Run: headless pygame with SDL's dummy video driver; simulated clock (each Clock.tick advances the game by its frame time, no real sleeping); random seed 0; keys injected as events and as key.get_pressed() state; no mouse input.
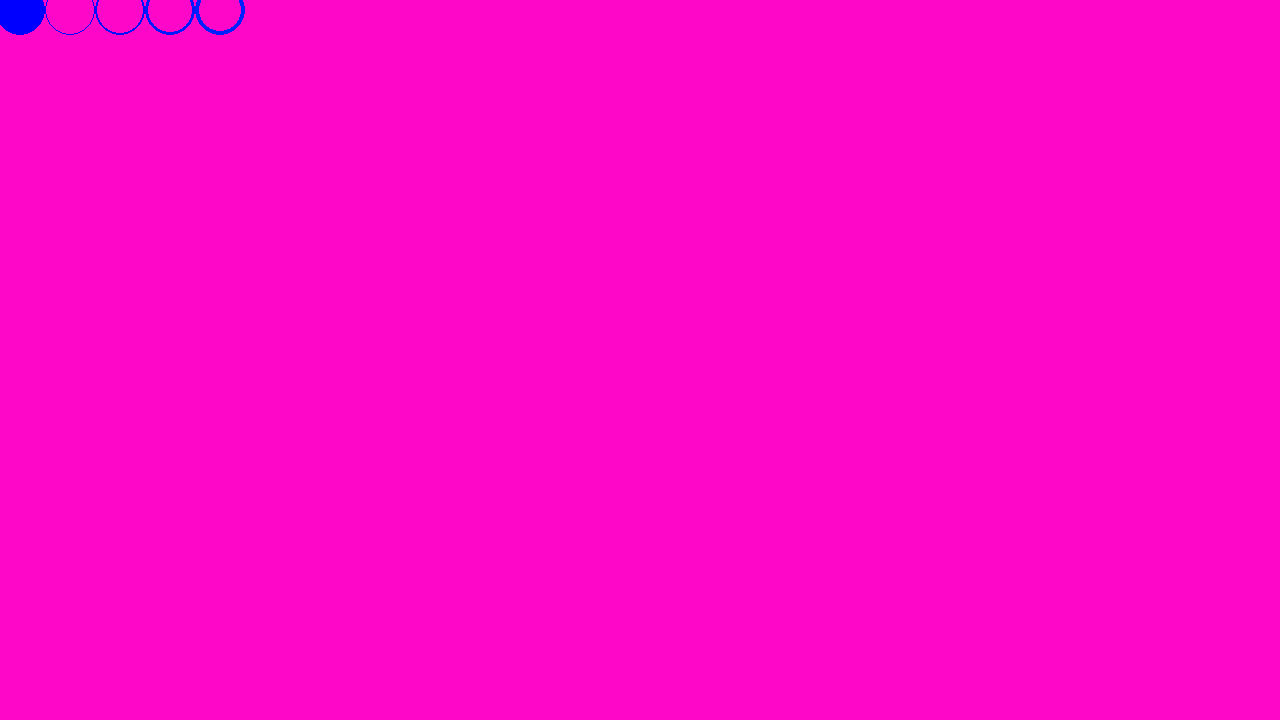
Frame 1 of 4 · flips 1–60 · no input
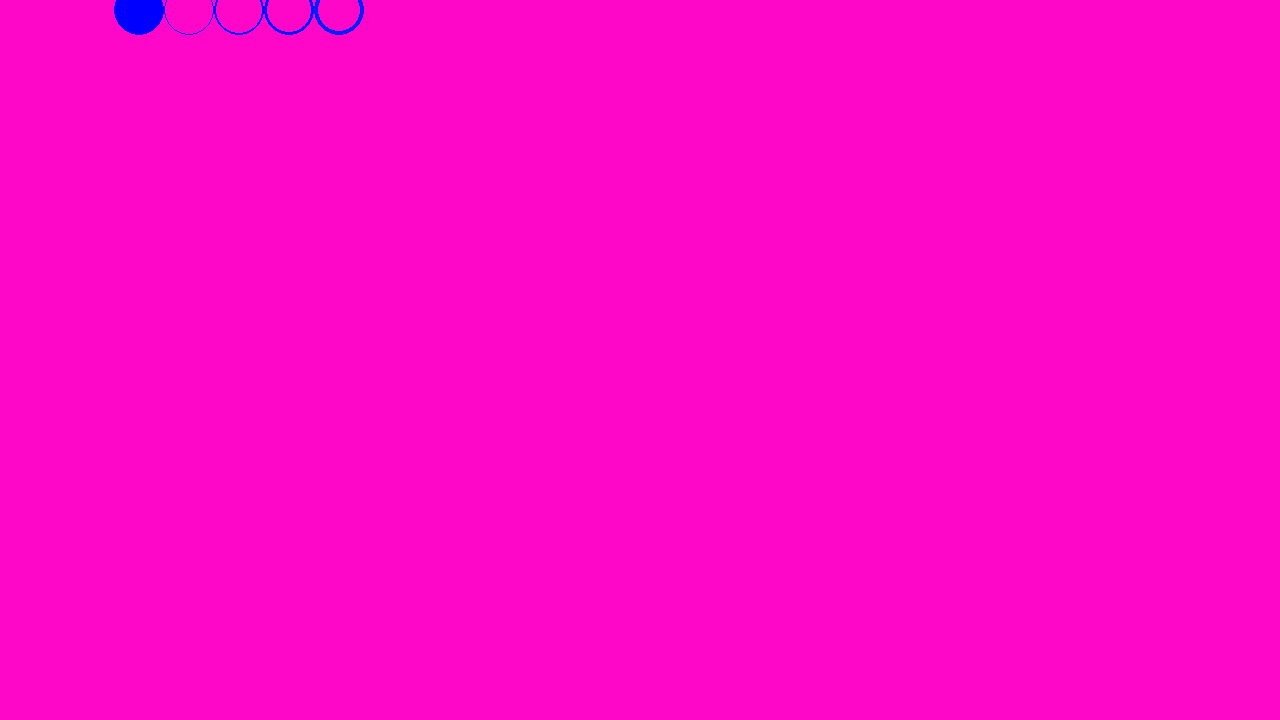
Frame 2 of 4 · flips 61–180 · tapped SPACE, RETURN · held RIGHT (→), D
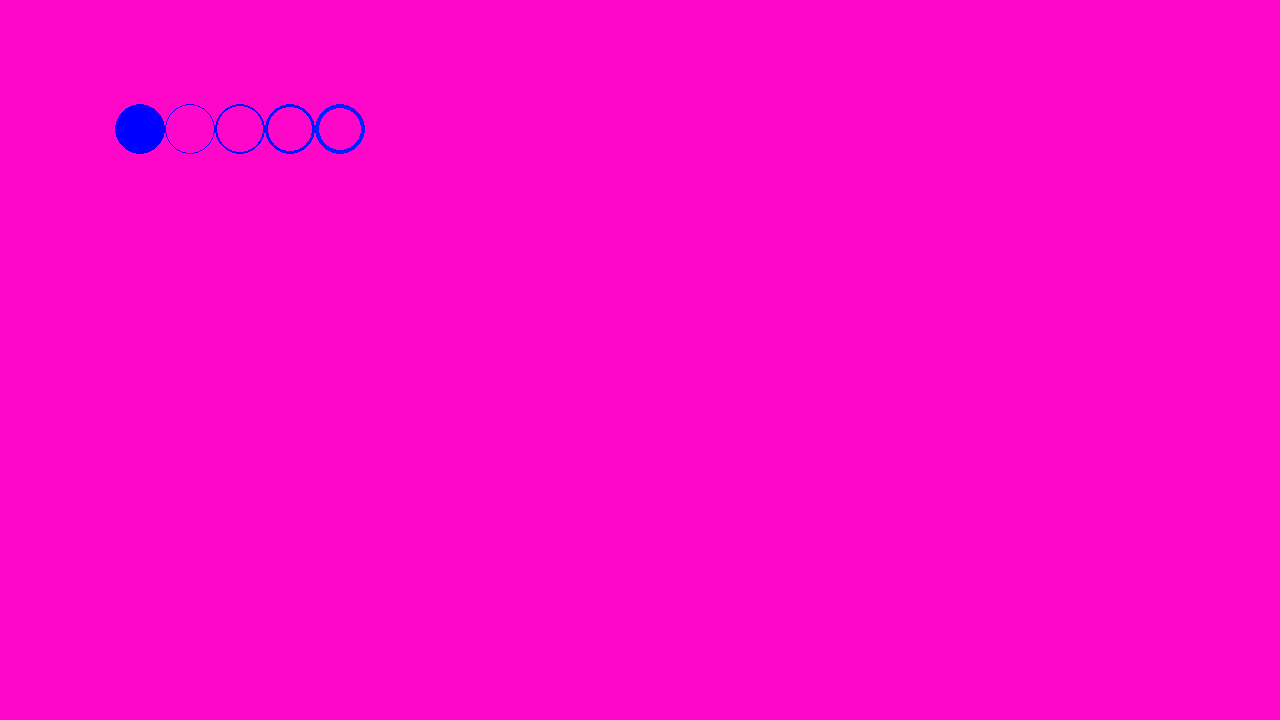
Frame 3 of 4 · flips 181–300 · held DOWN (↓), S
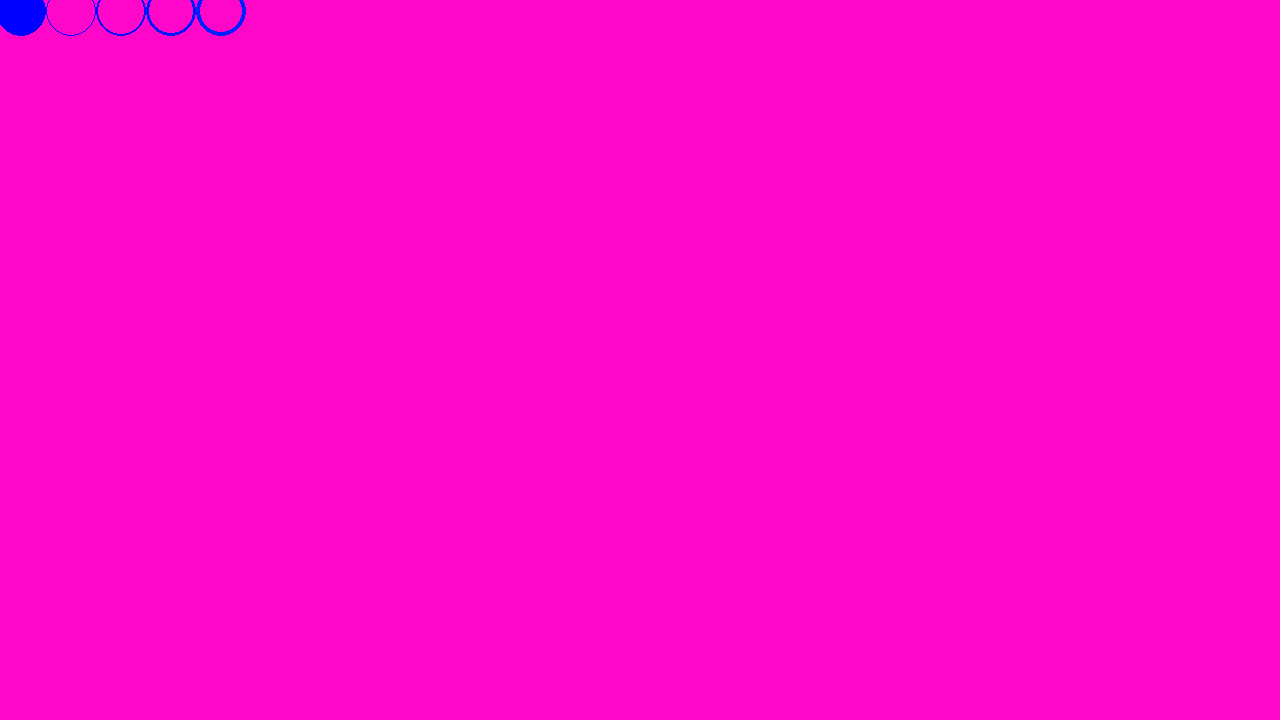
Frame 4 of 4 · flips 301–420 · held LEFT (←), A, UP (↑), W

The pygame program that drew these frames:

import pygame,sys
from pygame.locals import *

pygame.init()
pygame.display.set_caption("My first PyGame Program")
screen = pygame.display.set_mode((1280, 720))

ypos = 10

xpos = 20

clock = pygame.time.Clock()

while 1:
    
    pressed_key = pygame.key.get_pressed()

    clock.tick(200)
    

    #Drawing
    screen.fill((255,7,201))

    
    

    for i in range(5):
        
        pygame.draw.circle(screen, (0,i*8,255), (xpos + i * 50 , ypos), 25, i)

    if pressed_key[K_RIGHT]:
        xpos += 1

    elif pressed_key[K_LEFT]:
        xpos -= 1

    if pressed_key[K_DOWN]:
        ypos += 1

    elif pressed_key[K_UP]:
        ypos -= 1

    if ypos == 720:
        ypos = 0
    elif ypos == 0:
        ypos = 720

    if xpos == 1280:
        xpos = 0
    elif xpos == 0:
        xpos = 1280
    



    for event in pygame.event.get():
        if event.type == pygame.QUIT:
            sys.exit


    pygame.display.update()


    
